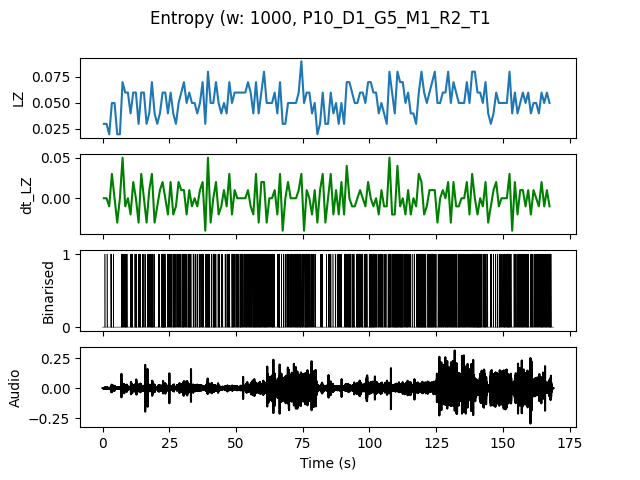

Values plotted in this chart, from the file beside it:
, t0, LZ, dt_LZ, IOI
0.0, 0.0, 0.0299, 0.0, 1.0
1.0, 1.0, 0.0299, 0.0, 1.0
2.0, 2.0, 0.01993, -0.009966, 0.0
3.0, 3.0, 0.04983, 0.0299, 0.3333
4.0, 4.0, 0.04983, 0.0, 0.5
5.0, 5.0, 0.01993, -0.0299, 0.0
6.0, 6.0, 0.01993, 0.0, 0.0
7.0, 7.0, 0.06976, 0.04983, 0.2
8.0, 8.0, 0.05979, -0.009966, 0.25
9.0, 9.0, 0.05979, 0.0, 0.5
10.0, 10.0, 0.03986, -0.01993, 0.3333
11.0, 11.0, 0.05979, 0.01993, 0.5
12.0, 12.0, 0.05979, 0.0, 0.2
13.0, 13.0, 0.0299, -0.0299, 0.5
14.0, 14.0, 0.05979, 0.0299, 0.3333
15.0, 15.0, 0.05979, 0.0, 0.3333
16.0, 16.0, 0.0299, -0.0299, 1.0
17.0, 17.0, 0.03986, 0.009966, 0.5
18.0, 18.0, 0.06976, 0.0299, 0.1429
19.0, 19.0, 0.03986, -0.0299, 1.0
20.0, 20.0, 0.0299, -0.009966, 1.0
21.0, 21.0, 0.03986, 0.009966, 1.0
22.0, 22.0, 0.05979, 0.01993, 0.1429
23.0, 23.0, 0.05979, 0.0, 0.25
24.0, 24.0, 0.03986, -0.01993, 0.5
25.0, 25.0, 0.05979, 0.01993, 0.3333
26.0, 26.0, 0.03986, -0.01993, 0.25
27.0, 27.0, 0.0299, -0.009966, 0.5
28.0, 28.0, 0.04983, 0.01993, 0.3333
29.0, 29.0, 0.05979, 0.009966, 0.3333
30.0, 30.0, 0.06976, 0.009966, 0.2
31.0, 31.0, 0.04983, -0.01993, 0.5
32.0, 32.0, 0.05979, 0.009966, 0.1667
33.0, 33.0, 0.04983, -0.009966, 0.5
34.0, 34.0, 0.04983, 0.0, 0.3333
35.0, 35.0, 0.03986, -0.009966, 1.0
36.0, 36.0, 0.04983, 0.009966, 0.3333
37.0, 37.0, 0.06976, 0.01993, 0.25
38.0, 38.0, 0.0299, -0.03986, 0.5
39.0, 39.0, 0.07973, 0.04983, 0.1667
40.0, 40.0, 0.04983, -0.0299, 0.5
41.0, 41.0, 0.04983, 0.0, 0.25
42.0, 42.0, 0.06976, 0.01993, 0.3333
43.0, 43.0, 0.04983, -0.01993, 0.3333
44.0, 44.0, 0.03986, -0.009966, 1.0
45.0, 45.0, 0.04983, 0.009966, 0.5
46.0, 46.0, 0.03986, -0.009966, 0.5
47.0, 47.0, 0.06976, 0.0299, 0.3333
48.0, 48.0, 0.04983, -0.01993, 0.25
49.0, 49.0, 0.05979, 0.009966, 0.3333
50.0, 50.0, 0.05979, 0.0, 0.25
51.0, 51.0, 0.05979, 0.0, 0.25
52.0, 52.0, 0.05979, 0.0, 0.25
53.0, 53.0, 0.05979, 0.0, 0.25
54.0, 54.0, 0.06976, 0.009966, 0.25
55.0, 55.0, 0.05979, -0.009966, 0.25
56.0, 56.0, 0.03986, -0.01993, 0.25
57.0, 57.0, 0.06976, 0.0299, 0.1667
58.0, 58.0, 0.03986, -0.0299, 0.25
59.0, 59.0, 0.05979, 0.01993, 0.25
... 108 more rows
